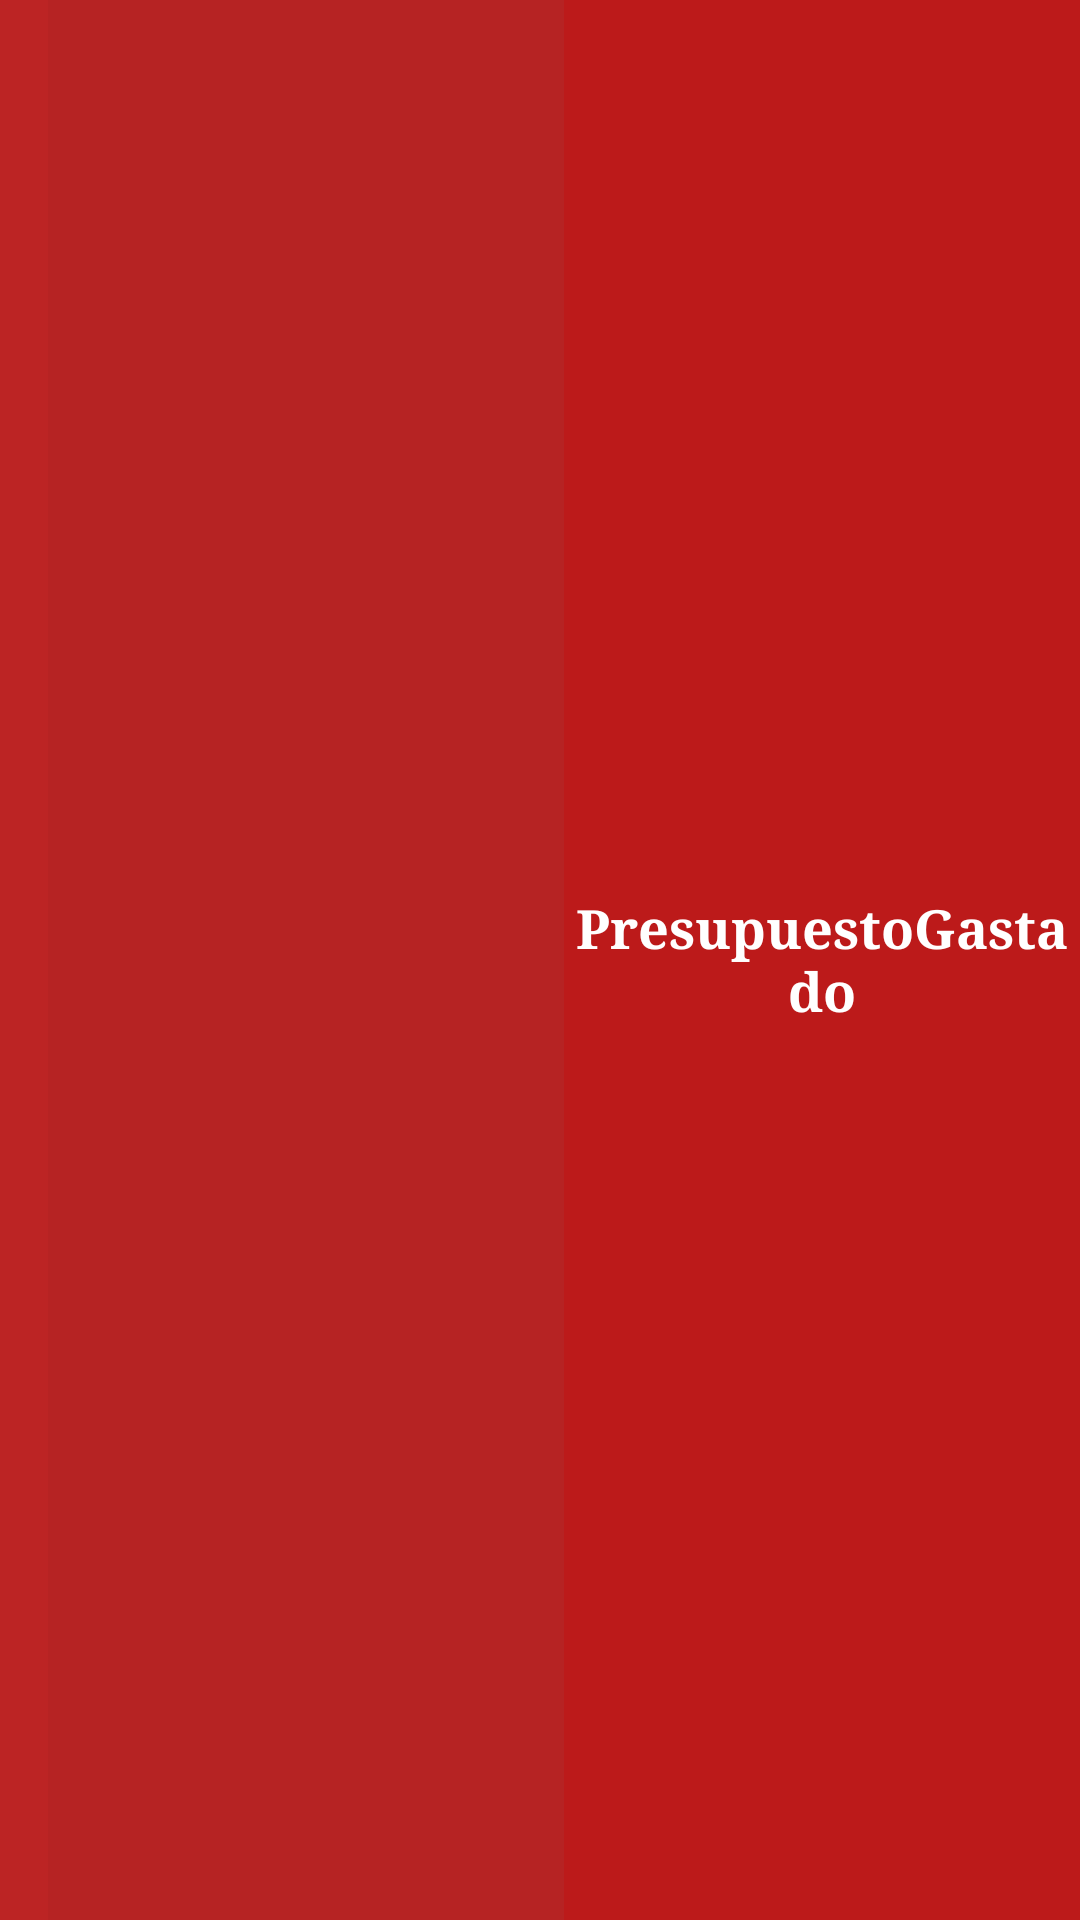

Produce the Android XML layout that renders to this screen, including the resource entries it uses.
<!-- AndroidManifest.xml: application theme AppTheme.NoActionBar -->
<!-- res/layout/general_toolbar.xml -->
<?xml version="1.0" encoding="utf-8"?>
<androidx.appcompat.widget.Toolbar xmlns:android="http://schemas.android.com/apk/res/android"
    xmlns:app="http://schemas.android.com/apk/res-auto"
    android:layout_width="match_parent"
    android:layout_height="?attr/actionBarSize"

    android:background="#BC2424"
    android:gravity="center">

    <LinearLayout
        android:layout_width="match_parent"
        android:layout_height="match_parent"
        android:orientation="horizontal"
        android:weightSum="2">

        <TextView
            android:id="@+id/presupuesto1"
            android:layout_width="match_parent"
            android:layout_height="match_parent"
            android:layout_weight="1"
            android:background="#B62323"
            android:gravity="center"
            android:textSize="13pt"
            android:fontFamily="serif"
            android:textColor="#FFF"
            android:textStyle="bold" />

        <TextView
            android:id="@+id/presupuestoGastado1"
            android:layout_width="match_parent"
            android:layout_height="match_parent"
            android:layout_weight="1"
            android:background="#BC1A1A"
            android:gravity="center"
            android:text="PresupuestoGastado"
            android:fontFamily="serif"
            android:textColor="#FFF"
            android:textSize="18sp"
            android:textStyle="bold" />
    </LinearLayout>


</androidx.appcompat.widget.Toolbar>
<!-- resources referenced by this layout -->
<resources>
  <style name="AppTheme.NoActionBar" parent="AppTheme">
          <item name="windowNoTitle">true</item>
          <item name="windowActionBar">false</item>
      </style>
  <style name="AppTheme" parent="Theme.AppCompat.Light.DarkActionBar">
          
          <item name="colorPrimary">@color/colorPrimaryDark</item>
          <item name="colorPrimaryDark">@color/colorPrimaryDark</item>
          <item name="colorAccent">@color/colorAccent</item>
      </style>
  <color name="colorPrimaryDark">#EAE2B7</color>
  <color name="colorAccent">#03DAC5</color>
</resources>
